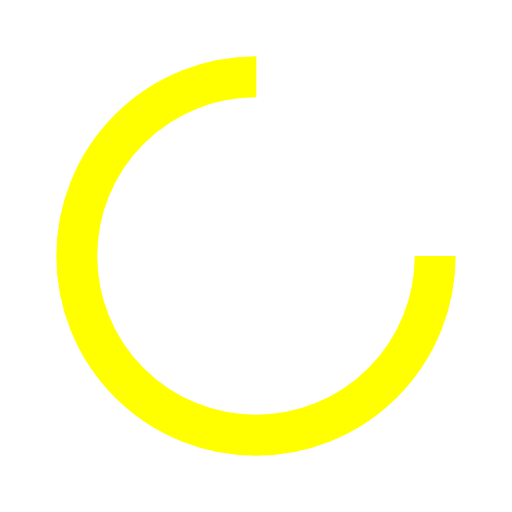
t = 0.00 s
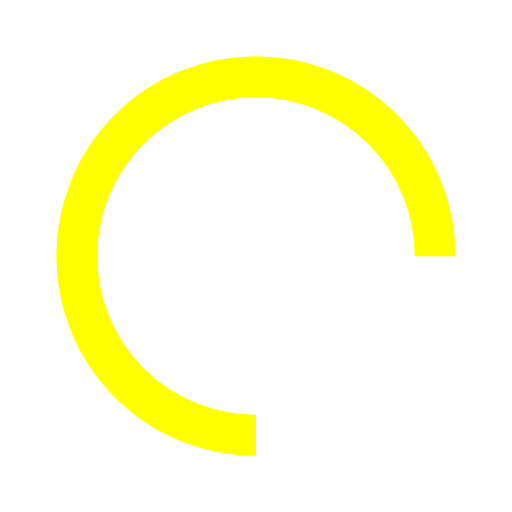
t = 0.25 s
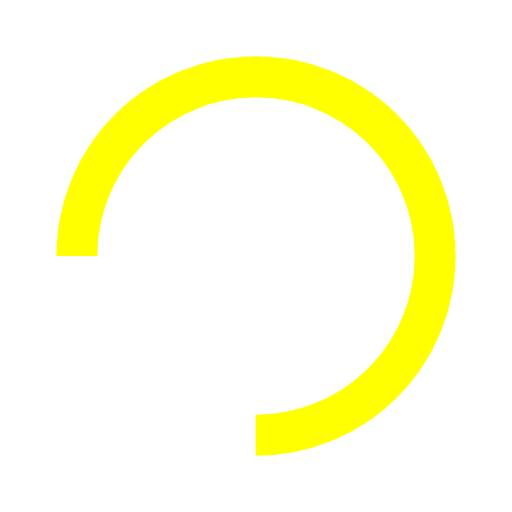
t = 0.50 s
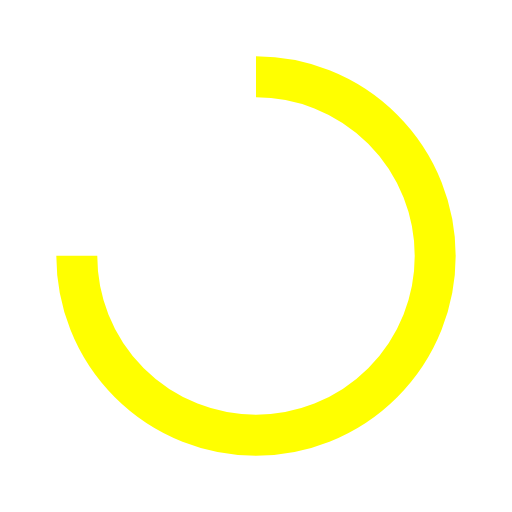
t = 0.75 s

The animated SVG that drew these frames (rendered in a browser with its animation timeline set to each time). Animation: 1 SMIL element (animateTransform=1); one cycle of 1.00 s, repeats indefinitely.

<?xml version="1.0" encoding="utf-8"?>
<svg xmlns="http://www.w3.org/2000/svg" xmlns:xlink="http://www.w3.org/1999/xlink" style="margin: auto; background: transparent; display: block; shape-rendering: auto;" width="200px" height="200px" viewBox="0 0 100 100" preserveAspectRatio="xMidYMid">
<circle cx="50" cy="50" fill="none" stroke="#ffff00" stroke-width="8" r="35" stroke-dasharray="164.93361431346415 56.97787143782138">
  <animateTransform attributeName="transform" type="rotate" repeatCount="indefinite" dur="1s" values="0 50 50;360 50 50" keyTimes="0;1"></animateTransform>
</circle>
<!-- [ldio] generated by https://loading.io/ --></svg>